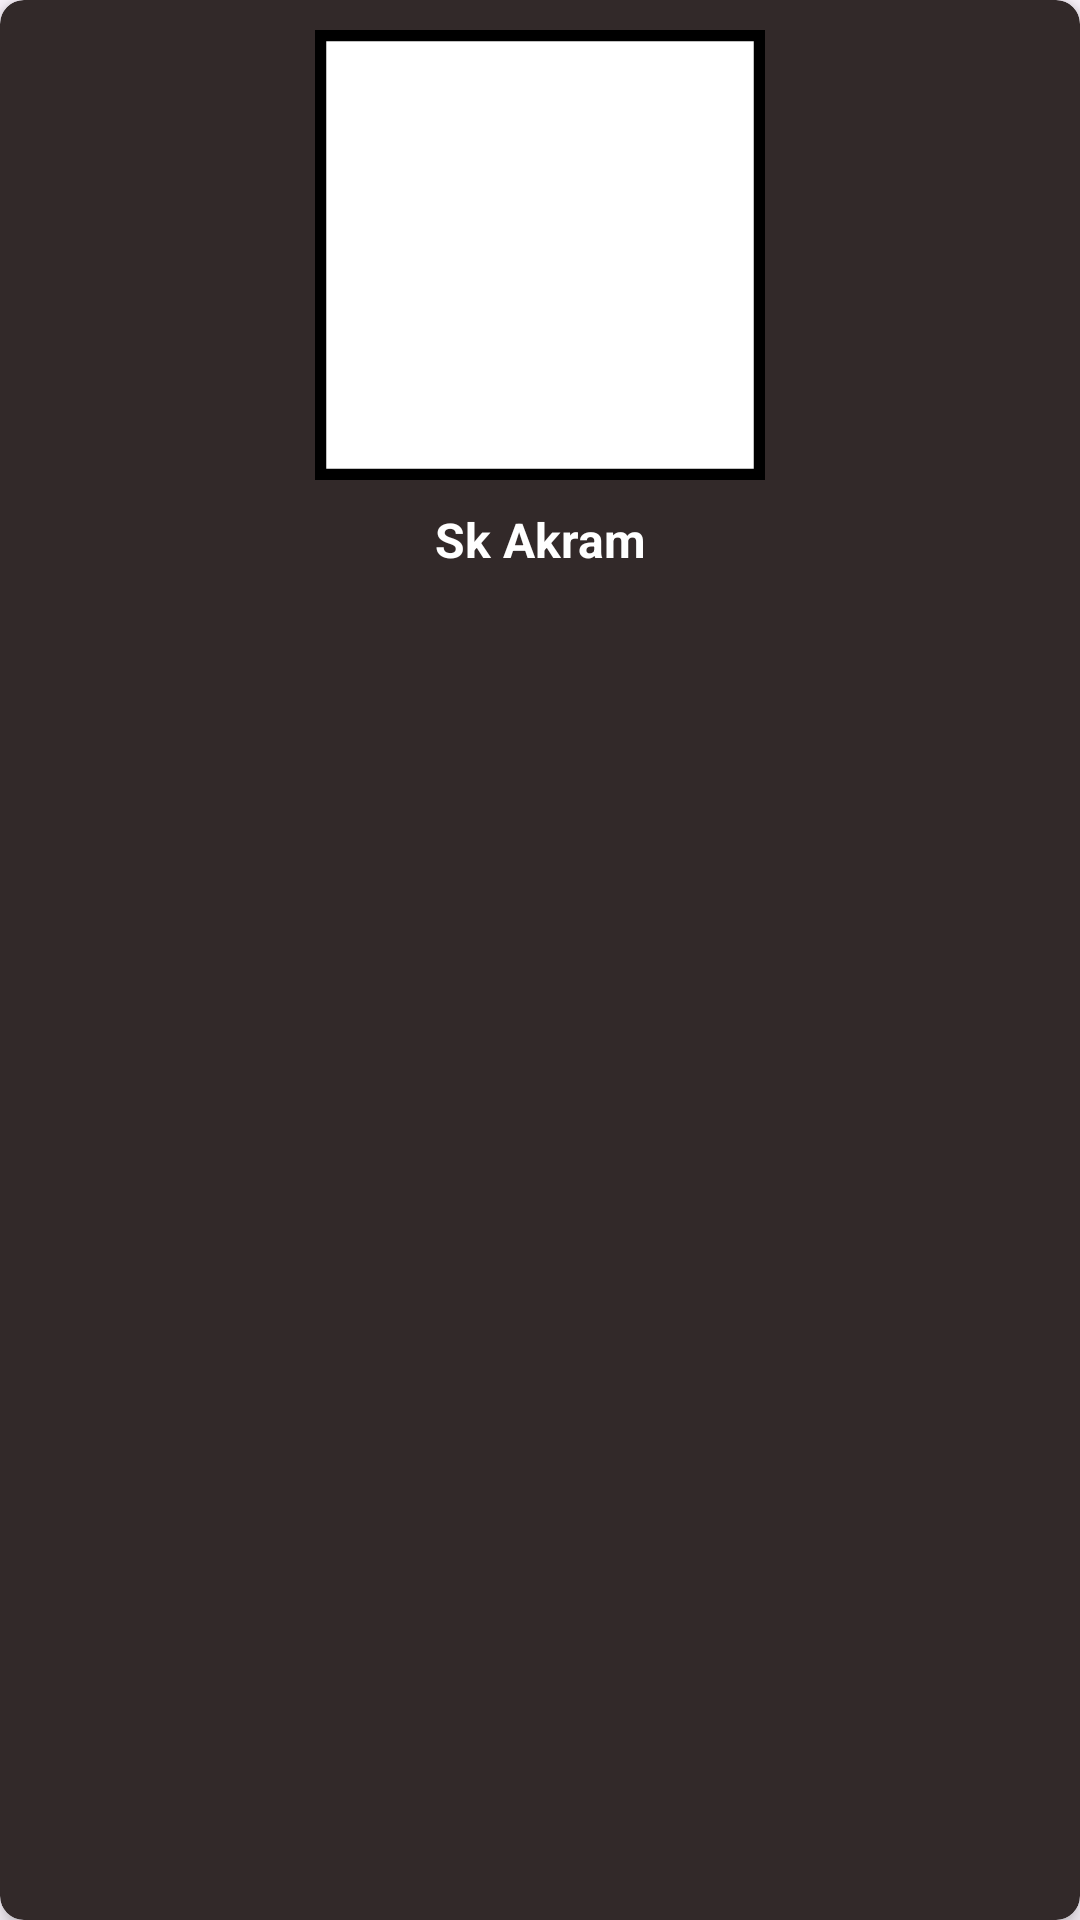

Layout XML and referenced resources for this Android screen:
<!-- AndroidManifest.xml: application theme Theme.MangaMan -->
<!-- res/layout/grid_item_card.xml -->
<?xml version="1.0" encoding="utf-8"?>
<androidx.cardview.widget.CardView xmlns:android="http://schemas.android.com/apk/res/android"
    xmlns:app="http://schemas.android.com/apk/res-auto"
    android:layout_width="match_parent"
    android:layout_height="wrap_content"
    android:padding="5dp"
    app:cardCornerRadius="8dp"
    app:cardBackgroundColor="@color/cardBack"
    app:cardElevation="4dp">

    <LinearLayout
        android:gravity="center"
        android:layout_width="match_parent"
        android:layout_height="wrap_content"
        android:orientation="vertical">

        <ImageView
            android:layout_marginTop="10dp"
            android:layout_marginStart="3dp"
            android:layout_marginEnd="3dp"
            android:layout_marginBottom="1dp"
            android:id="@+id/imageView"
            android:layout_width="150dp"
            android:layout_height="150dp"
            android:scaleType="centerCrop"
            android:src="@drawable/placeholder" />

        <TextView
            android:layout_marginStart="10dp"
            android:layout_marginEnd="10dp"
            android:id="@+id/folderNameTextView"
            android:layout_width="match_parent"
            android:layout_height="wrap_content"
            android:padding="8dp"
            android:textColor="@android:color/white"
            android:textSize="16sp"
            android:textStyle="bold"
            android:gravity="center"
            android:text="Sk Akram"
            android:maxLines="1"
            android:ellipsize="end" />


    </LinearLayout>

</androidx.cardview.widget.CardView>
<!-- resources referenced by this layout -->
<resources>
  <color name="cardBack">#322929</color>
  <!-- drawable placeholder (drawable) -->
  <?xml version="1.0" encoding="utf-8"?>
  <shape xmlns:android="http://schemas.android.com/apk/res/android">
      <solid android:color="@color/white" />
      <size android:width="200dp" android:height="200dp" />
      <stroke
          android:color="@color/toolbar_red"
          android:width="5dp" />
  </shape>
  <style name="Theme.MangaMan" parent="Base.Theme.MangaMan" />
  <color name="white">#FFFFFFFF</color>
  <color name="toolbar_red">#000000</color>
  <style name="Base.Theme.MangaMan" parent="Theme.Material3.DayNight.NoActionBar">
          
          <item name="android:statusBarColor">@android:color/black</item>
  
          
      </style>
</resources>
